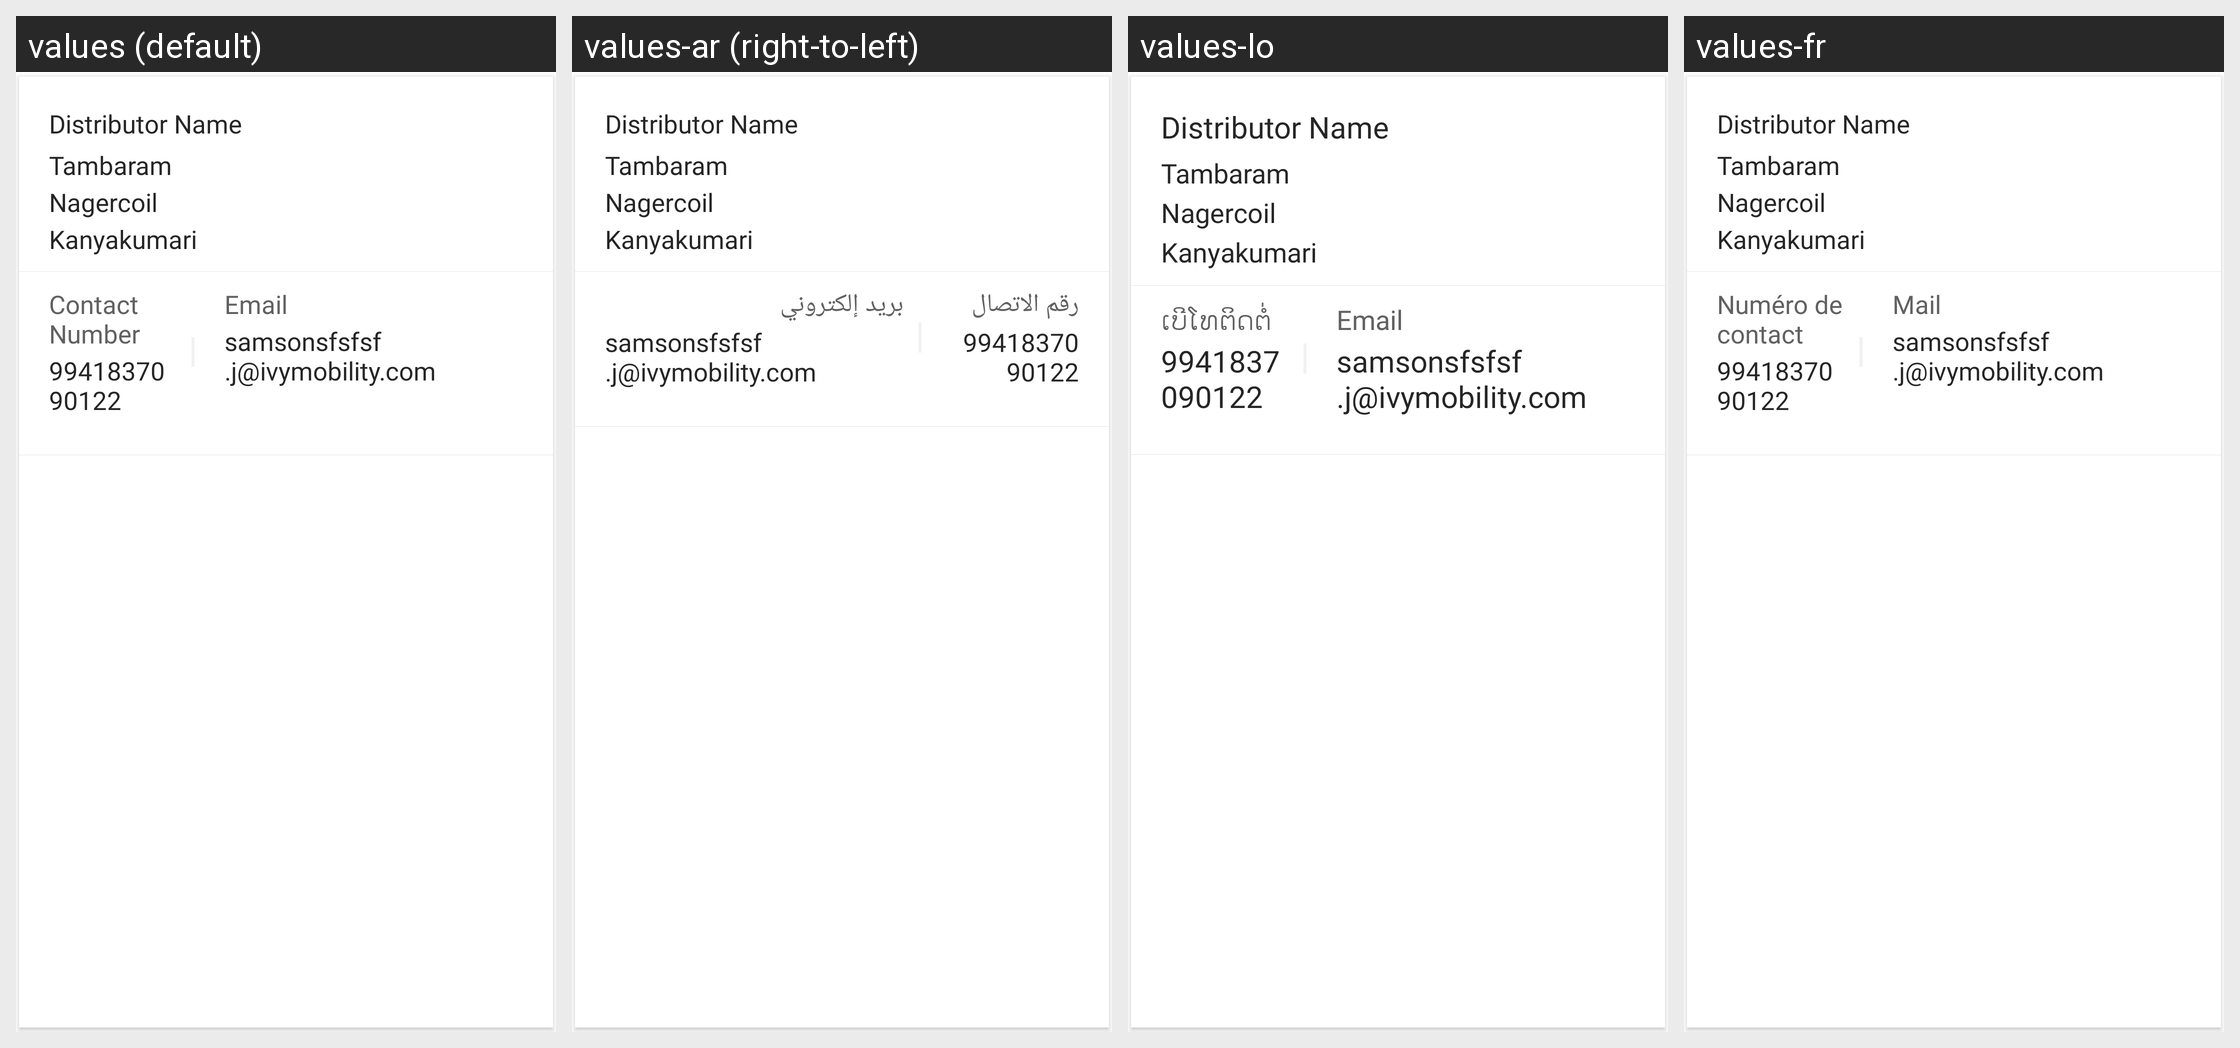

Strings drawn on this Android screen and how each of the app's shown locales translates them:
Android screen res/layout/distributor_profile_item_view.xml rendered under 4 locales, left to right: values (default), values-ar (right-to-left), values-lo, values-fr. Device: Nexus 5 (rendered at 1080×1920; each locale shown at half size, 540×960, under a caption strip naming it); theme MVPTheme.Blue.
Other locales in the repository, not shown: values-es, values-in, values-th, values-tr, values-vi, values-zh.
Strings drawn on this screen, with the default value and each locale's value (text and hints the layout hard-codes, and strings that could not be matched under every locale, appear in the picture but are not listed):

contact_no
  values: Contact Number
  values-ar: رقم الاتصال
  values-lo: ເບີໂທຕິດຕໍ່
  values-fr: Numéro de contact

email
  values: Email
  values-ar: بريد إلكتروني
  values-lo: Email
  values-fr: Mail
